Run: headless pygame with SDL's dummy video driver; simulated clock (each Clock.tick advances the game by its frame time, no real sleeping); random seed 0; keys injected as events and as key.get_pressed() state; no mouse input.
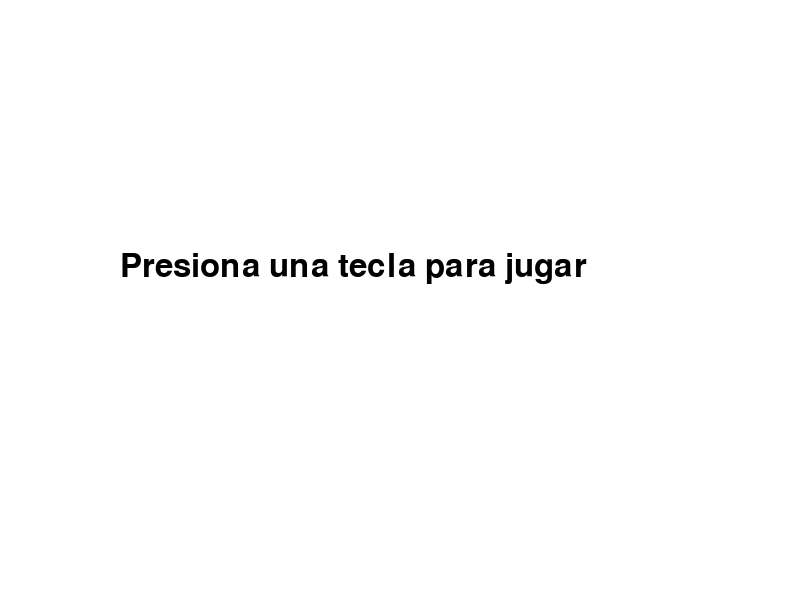
Frame 1 of 4 · flips 1–60 · no input
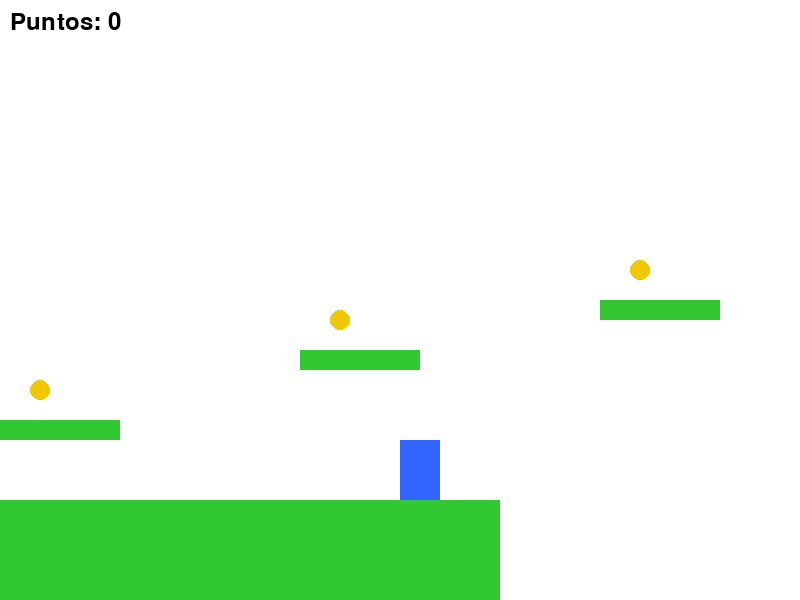
Frame 2 of 4 · flips 61–180 · tapped SPACE, RETURN · held RIGHT (→), D
Frame 3 of 4 · flips 181–300 · held DOWN (↓), S · screen unchanged from frame 2, image omitted
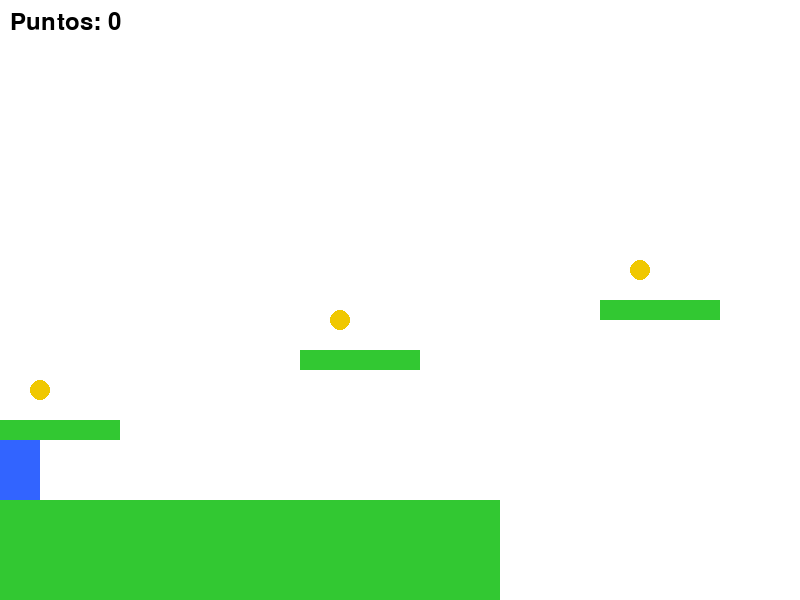
Frame 4 of 4 · flips 301–420 · held LEFT (←), A, UP (↑), W

The pygame program that drew these frames:

import pygame
import sys

pygame.init()

# Ventana
ANCHO = 800
ALTO = 600
pantalla = pygame.display.set_mode((ANCHO, ALTO))
pygame.display.set_caption("Plataformas estilo Mario")

# Colores
BLANCO = (255, 255, 255)
NEGRO = (0, 0, 0)
AZUL = (50, 100, 255)
VERDE = (50, 200, 50)
ROJO = (200, 50, 50)
AMARILLO = (240, 200, 0)

# Fuente
fuente = pygame.font.SysFont(None, 36)
fuente_grande = pygame.font.SysFont(None, 48)

# Jugador
jugador = pygame.Rect(100, 400, 40, 60)
inicio_x = 100
inicio_y = 400
vel_x = 5
vel_y = 0
gravedad = 1
salto = -18
en_suelo = False

# Cámara
offset_x = 0
limite_camara = 400

# Plataformas
plataformas = [
    pygame.Rect(0, 500, 800, 100),
    pygame.Rect(300, 420, 120, 20),
    pygame.Rect(600, 350, 120, 20),
    pygame.Rect(900, 300, 120, 20),
    pygame.Rect(1200, 250, 120, 20),
    pygame.Rect(1600, 500, 800, 100)
]

# Meta
meta = pygame.Rect(1800, 440, 40, 60)

# Monedas
monedas = [
    pygame.Rect(330, 380, 20, 20),
    pygame.Rect(630, 310, 20, 20),
    pygame.Rect(930, 260, 20, 20),
    pygame.Rect(1230, 210, 20, 20),
]

# Puntuación
puntos = 0

# Estado
estado = "inicio"

# Reloj
reloj = pygame.time.Clock()

while True:
    reloj.tick(60)

    for evento in pygame.event.get():
        if evento.type == pygame.QUIT:
            pygame.quit()
            sys.exit()

        if evento.type == pygame.KEYDOWN:
            if estado == "inicio":
                estado = "jugando"
                puntos = 0
            elif estado in ("fin", "game_over"):
                jugador.x = inicio_x
                jugador.y = inicio_y
                vel_y = 0
                offset_x = 0
                monedas = [
                    pygame.Rect(330, 380, 20, 20),
                    pygame.Rect(630, 310, 20, 20),
                    pygame.Rect(930, 260, 20, 20),
                    pygame.Rect(1230, 210, 20, 20),
                ]
                puntos = 0
                estado = "inicio"

    pantalla.fill(BLANCO)

    # ---------- INICIO ----------
    if estado == "inicio":
        texto = fuente_grande.render("Presiona una tecla para jugar", True, NEGRO)
        pantalla.blit(texto, (120, 250))

    # ---------- JUGANDO ----------
    elif estado == "jugando":
        teclas = pygame.key.get_pressed()

        if teclas[pygame.K_RIGHT]:
            jugador.x += vel_x
        if teclas[pygame.K_LEFT] and jugador.x > 0:
            jugador.x -= vel_x

        if jugador.x > limite_camara:
            offset_x += vel_x
            jugador.x = limite_camara

        if teclas[pygame.K_SPACE] and en_suelo:
            vel_y = salto
            en_suelo = False

        vel_y += gravedad
        jugador.y += vel_y

        en_suelo = False
        for plataforma in plataformas:
            plataforma_dib = plataforma.move(-offset_x, 0)
            if jugador.colliderect(plataforma_dib) and vel_y > 0:
                jugador.bottom = plataforma_dib.top
                vel_y = 0
                en_suelo = True

        # Caer al vacío
        if jugador.y > ALTO:
            estado = "game_over"

        # Recoger monedas
        for moneda in monedas[:]:
            if jugador.colliderect(moneda.move(-offset_x, 0)):
                monedas.remove(moneda)
                puntos += 10

        # Llegar a la meta
        if jugador.colliderect(meta.move(-offset_x, 0)):
            estado = "fin"

        # Dibujar
        for plataforma in plataformas:
            pygame.draw.rect(pantalla, VERDE, plataforma.move(-offset_x, 0))

        for moneda in monedas:
            pygame.draw.circle(
                pantalla,
                AMARILLO,
                (moneda.x - offset_x + 10, moneda.y + 10),
                10
            )

        pygame.draw.rect(pantalla, ROJO, meta.move(-offset_x, 0))
        pygame.draw.rect(pantalla, AZUL, jugador)

        texto_puntos = fuente.render(f"Puntos: {puntos}", True, NEGRO)
        pantalla.blit(texto_puntos, (10, 10))

    # ---------- GAME OVER ----------
    elif estado == "game_over":
        texto = fuente_grande.render("GAME OVER", True, ROJO)
        pantalla.blit(texto, (300, 240))

    # ---------- FINAL ----------
    elif estado == "fin":
        texto = fuente_grande.render(f"¡GANASTE! Puntos: {puntos}", True, VERDE)
        pantalla.blit(texto, (220, 240))

    pygame.display.update()
